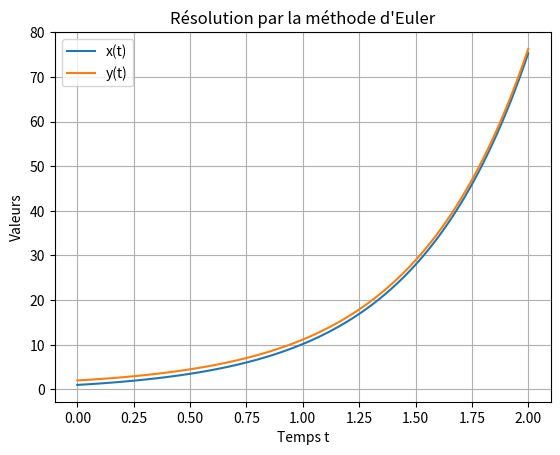

Write Python code to recreate this figure.
import numpy as np
import matplotlib.pyplot as plt
x0 = 1          # Condition initiale pour x(0)
y0 = 2          # Condition initiale pour y(0)
T = 2           # Intervalle de temps [0, T]
n = 100         # Nombre de pas
h = T / n       # Taille du pas

def F(x,y):
    return x + y

def G(x,y):
    return x + y

t_values = np.linspace(0, T, n+1)
Xk = np.zeros(n+1)
Yk = np.zeros(n+1)

Xk[0] = x0
Yk[0] = y0

for k in range(n) :
    Xk[k +1] = Xk[k] + h * F(Xk[k], Yk[k])
    Yk[k +1] = Yk[k] + h * G(Xk[k], Yk[k])
    
for k in range(n+1):
    print(f"t = {t_values[k]:.2f}, Xk = {Xk[k]:.5f}, Yk = {Yk[k]:.5f}")

plt.plot(t_values, Xk, label='x(t)')
plt.plot(t_values, Yk, label='y(t)')
plt.xlabel('Temps t')
plt.ylabel('Valeurs')
plt.legend()
plt.title("Résolution par la méthode d'Euler")
plt.grid()
plt.show()
